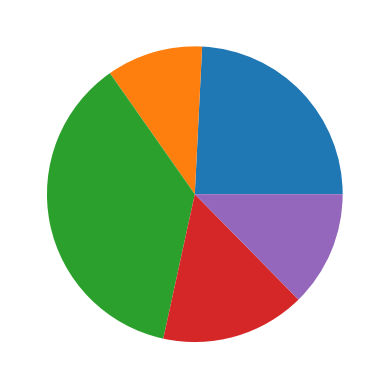

Python code for this plot:
# import numpy as np
# import matplotlib.pyplot as plt

# A = np.array([
#     [0, -1],
#     [1,  0]
# ])

# v = np.array([3, 4])

# result = A @ v
# print(result)

# plt.quiver(0, 0, v[0], v[1], angles='xy', scale_units='xy', scale=1)
# plt.quiver(0, 0, result[0], result[1], angles='xy', scale_units='xy', scale=1)

# plt.xlim(0, 10)
# plt.ylim(0, 10)
# plt.grid()
# plt.xlabel("x")
# plt.ylabel("y")
# plt.show()

# import numpy as np
# import matplotlib.pyplot as plt

# A = np.array([
#     [2, 0],
#     [0, 2]
# ])

# points = np.array([
#     [1, 0],
#     [0, 1],
#     [1, 1],
#     [2, 1],
#     [2, 2]
# ])

# transformed = points @ A.T

# plt.scatter(points[:, 0], points[:, 1])
# plt.scatter(transformed[:, 0], transformed[:, 1])

# plt.grid()
# plt.axis("equal")
# plt.show()

import matplotlib.pyplot as plt

data = [23, 10, 35, 15, 12]

plt.pie(data)
plt.show()


# plt.plot(x,y)
# plt.title("hello")
# plt.xlabel("x")
# plt.ylabel("y")
# plt.show()

# import matplotlib.pyplot as plt

# x = [7, 8, 9, 10, 10, 12, 12, 12, 13, 14, 14, 15, 16, 16, 17, 18, 18, 19, 20, 20,
#      21, 22, 23, 24, 25, 25, 26, 28, 30, 32, 35, 36, 38, 40, 42, 44, 48, 50]

# plt.hist(x, bins=5, color='blue')
# plt.title("Histogram")
# plt.xlabel("Total Bill")
# plt.ylabel("Frequency")
# plt.show()
